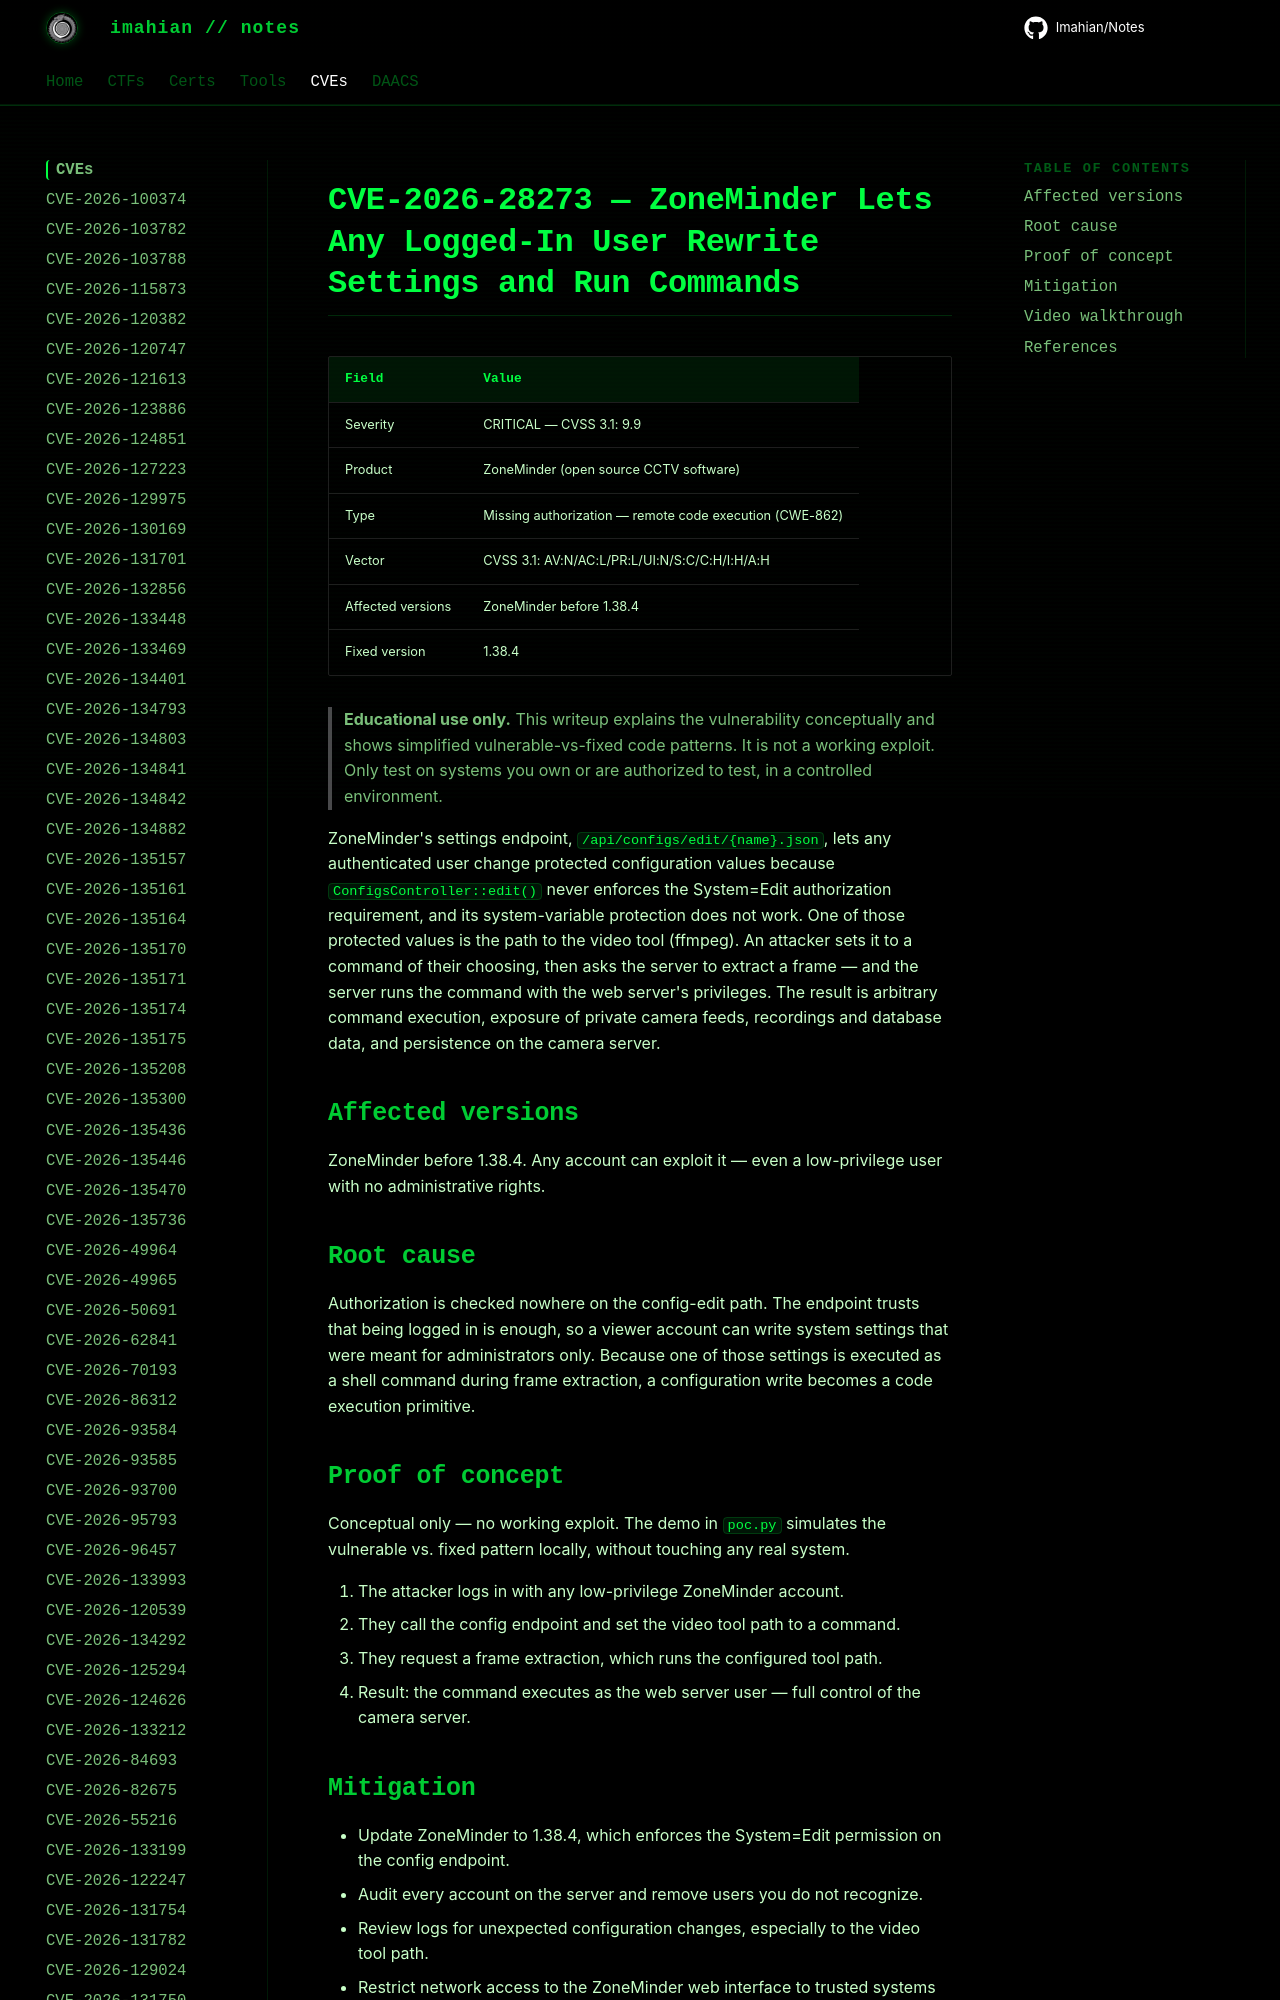

repository: Imahian/Notes · page: CVEs/CVE-2026-28273/index.html · generator: mkdocs

# CVE-2026-28273 — ZoneMinder Lets Any Logged-In User Rewrite Settings and Run Commands

| Field | Value |
|---|---|
| Severity | CRITICAL — CVSS 3.1: 9.9 |
| Product | ZoneMinder (open source CCTV software) |
| Type | Missing authorization — remo
